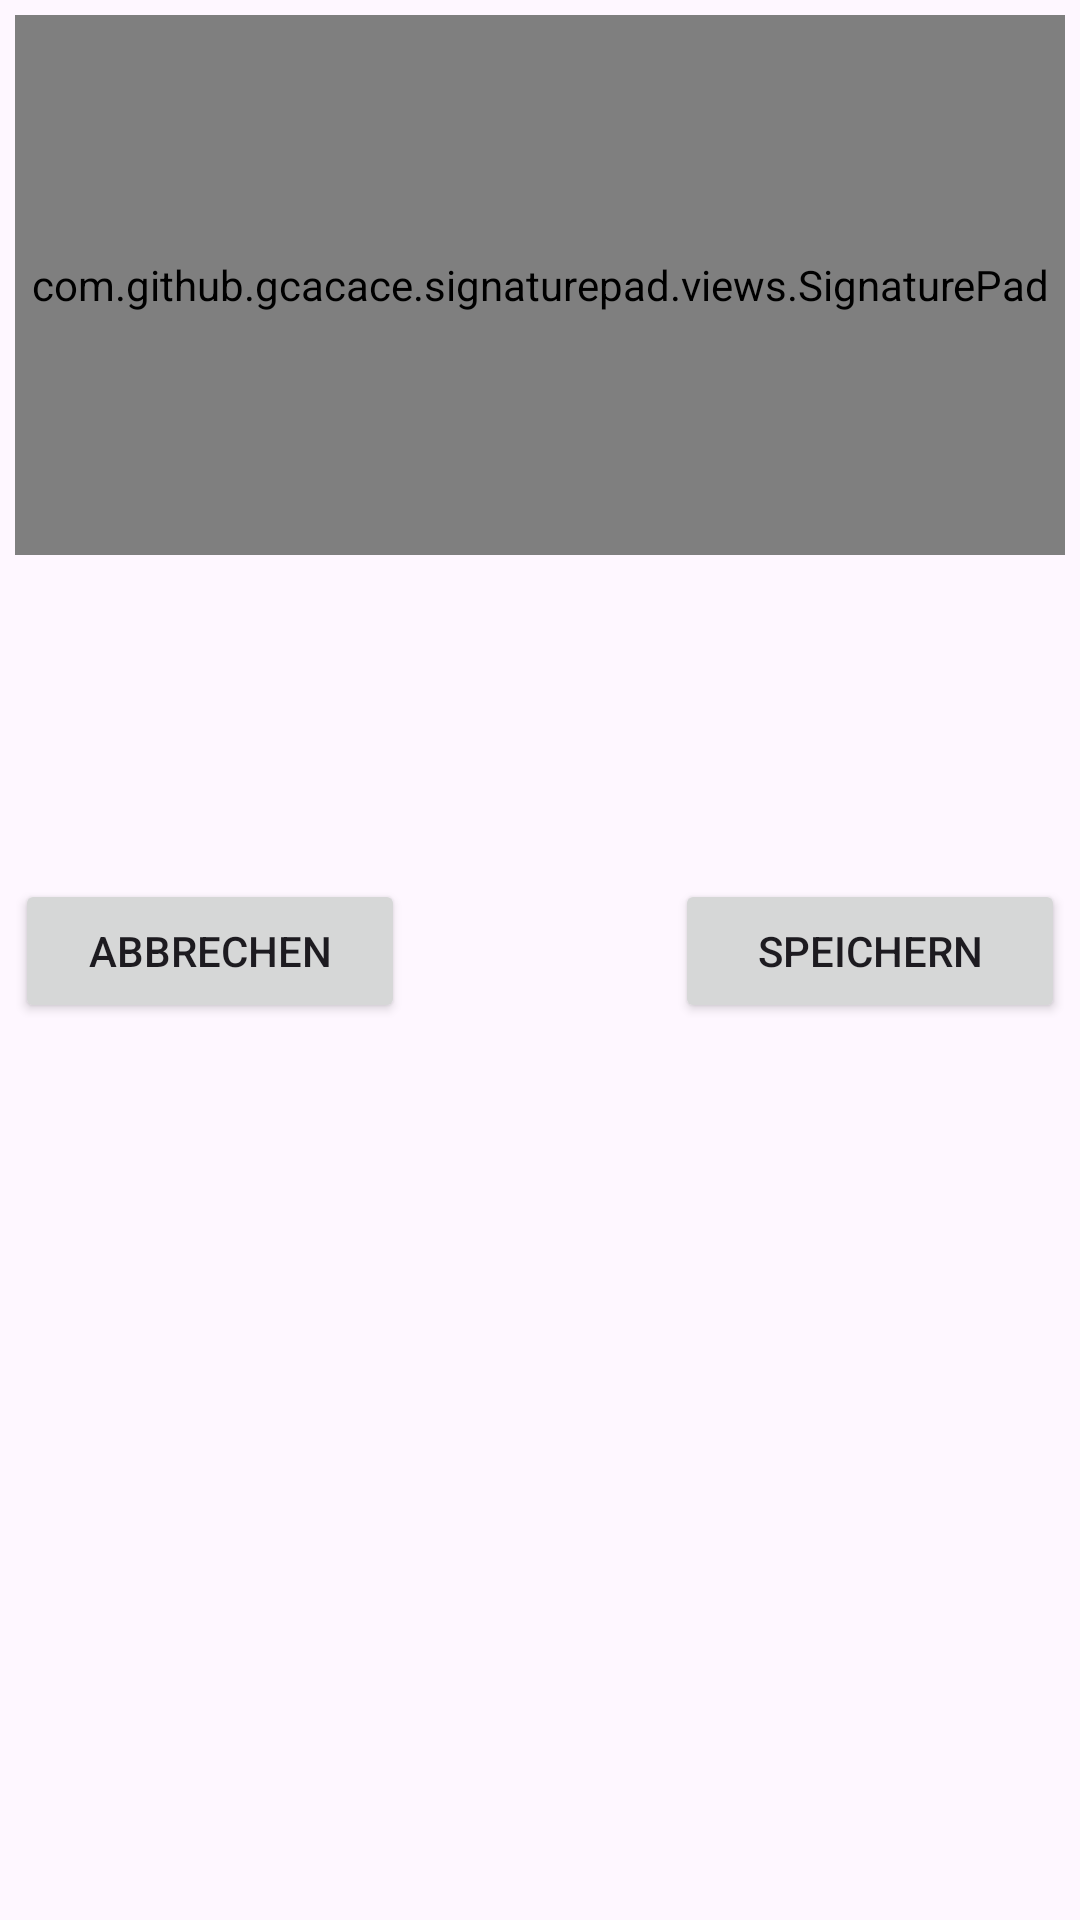

Write the Android layout XML for this screen, with the resource values it uses.
<!-- AndroidManifest.xml: application theme Base.Theme.MyApplication -->
<!-- res/layout/signing_worker_fragment.xml -->
<?xml version="1.0" encoding="utf-8"?>
<androidx.constraintlayout.widget.ConstraintLayout xmlns:android="http://schemas.android.com/apk/res/android"
    xmlns:app="http://schemas.android.com/apk/res-auto"
    xmlns:tools="http://schemas.android.com/tools"
    android:layout_width="match_parent"
    android:layout_height="match_parent"
    android:gravity="center"
    android:orientation="vertical"
    tools:context=".Pdf.PreviewPdfActivity">


    <com.github.gcacace.signaturepad.views.SignaturePad
        android:id="@+id/signaturePad"
        android:layout_width="match_parent"
        android:layout_height="180dp"
        android:layout_margin="5dp"
        android:background="#D8D8D8"
        app:layout_constraintEnd_toEndOf="parent"
        app:layout_constraintStart_toStartOf="parent"

        app:layout_constraintTop_toTopOf="parent"
        app:penColor="@color/black" />


    <Button
        android:id="@+id/buttonCompleteWorkerSigning"
        android:layout_width="130dp"
        android:layout_height="wrap_content"
        android:layout_weight="1"
        android:gravity="center"
        android:paddingHorizontal="24dp"
        android:paddingVertical="8dp"
        android:text="Speichern"
        android:textSize="14sp"
        app:layout_constraintBottom_toBottomOf="@+id/buttonClearWorkerSigning"
        app:layout_constraintEnd_toEndOf="@+id/signaturePad"
        app:layout_constraintTop_toTopOf="@+id/buttonClearWorkerSigning" />

    <Button
        android:id="@+id/buttonClearWorkerSigning"
        android:layout_width="130dp"
        android:layout_height="wrap_content"
        android:layout_marginTop="108dp"
        android:layout_weight="1"
        android:gravity="center"

        android:text="Abbrechen"
        android:textSize="14sp"
        app:layout_constraintStart_toStartOf="@+id/signaturePad"
        app:layout_constraintTop_toBottomOf="@+id/signaturePad" />


</androidx.constraintlayout.widget.ConstraintLayout>
<!-- resources referenced by this layout -->
<resources>
  <style name="Base.Theme.MyApplication" parent="Theme.Material3.DayNight">
          
          
         <item name="colorPrimary">#1E90FF</item>
      </style>
  <!-- not gathered from this repository: default colours our renderer supplied (Android Studio template values) -->
  <color name="black">#FF000000</color>
</resources>
